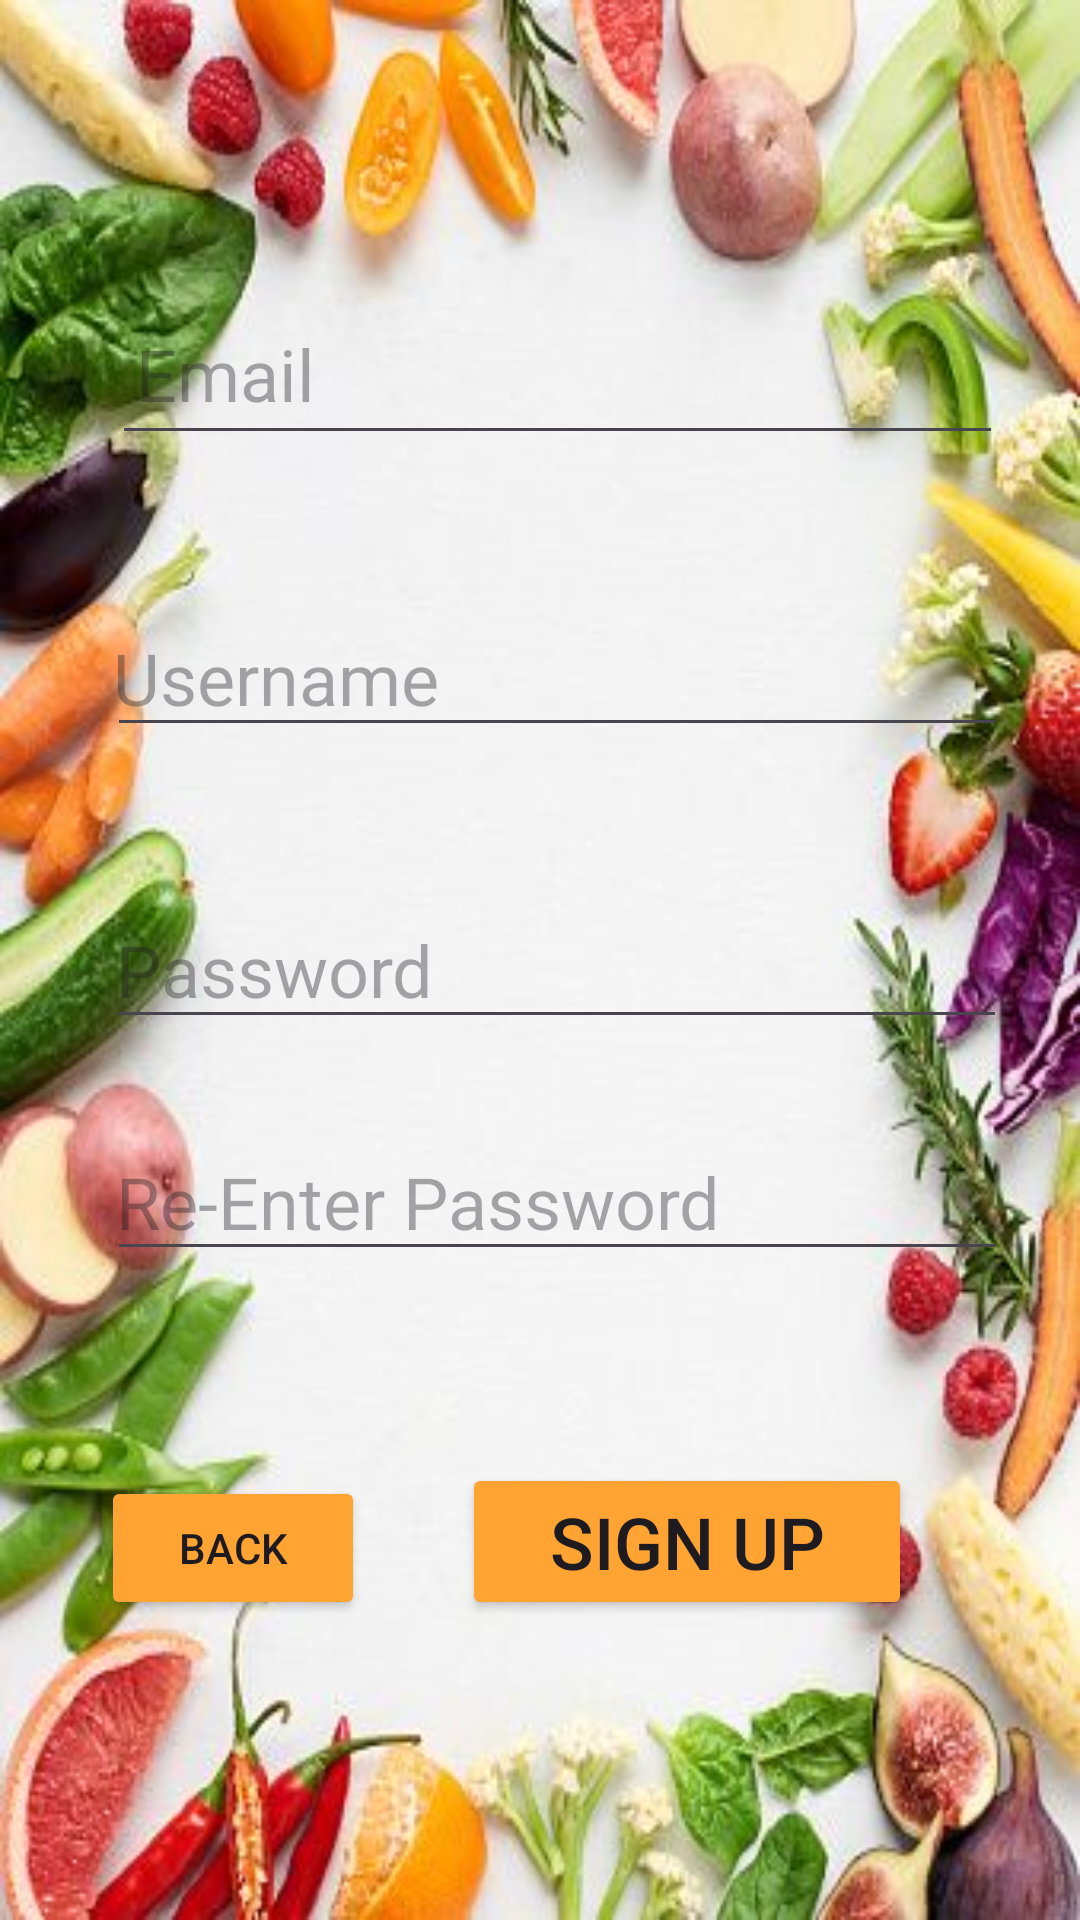

Android layout source for this screen:
<!-- AndroidManifest.xml: application theme Theme.Ifoodmarket -->
<!-- res/layout/activity_signup.xml -->
<?xml version="1.0" encoding="utf-8"?>
<androidx.constraintlayout.widget.ConstraintLayout xmlns:android="http://schemas.android.com/apk/res/android"
    xmlns:app="http://schemas.android.com/apk/res-auto"
    xmlns:tools="http://schemas.android.com/tools"
    android:id="@+id/coordinatorLayout"
    android:layout_width="match_parent"
    android:layout_height="match_parent"
    android:background="@drawable/vegetable_phone_bg"
    android:fitsSystemWindows="true"
    tools:context=".signup" >

    <TextView
        android:id="@+id/textView6"
        android:layout_width="wrap_content"
        android:layout_height="wrap_content"
        android:layout_marginTop="112dp"
        android:text="Sign up"
        android:textSize="36sp"
        android:textStyle="bold"
        app:layout_constraintBottom_toTopOf="@+id/email"
        app:layout_constraintEnd_toEndOf="parent"
        app:layout_constraintHorizontal_bias="0.453"
        app:layout_constraintStart_toStartOf="parent"
        app:layout_constraintTop_toTopOf="parent"
        app:layout_constraintVertical_bias="0.0" />

    <EditText
        android:id="@+id/email"
        android:layout_width="297dp"
        android:layout_height="57dp"
        android:layout_marginBottom="48dp"
        android:drawablePadding="7dp"
        android:hint="Email"
        android:inputType="textEmailAddress"
        android:paddingStart="8dp"
        android:textSize="24sp"
        app:layout_constraintBottom_toTopOf="@+id/editText"
        app:layout_constraintEnd_toEndOf="parent"
        app:layout_constraintHorizontal_bias="0.594"
        app:layout_constraintStart_toStartOf="parent" />

    <EditText
        android:id="@+id/editText"
        android:layout_width="300dp"
        android:layout_height="wrap_content"
        android:layout_marginBottom="48dp"
        android:hint="Username"
        android:paddingStart="2dp"
        android:textAlignment="textStart"
        android:textSize="24sp"
        app:layout_constraintBottom_toTopOf="@+id/password_reg"
        app:layout_constraintEnd_toEndOf="parent"
        app:layout_constraintHorizontal_bias="0.594"
        app:layout_constraintStart_toStartOf="parent"
        tools:ignore="MissingConstraints" />

    <EditText
        android:id="@+id/password_reg"
        android:layout_width="300dp"
        android:layout_height="wrap_content"
        android:layout_marginBottom="28dp"
        android:drawablePadding="4sp"
        android:hint="Password"
        android:inputType="textPassword"
        android:paddingStart="3dp"
        android:textAlignment="textStart"
        android:textSize="24dp"
        app:layout_constraintBottom_toTopOf="@+id/editText2"
        app:layout_constraintEnd_toEndOf="parent"
        app:layout_constraintHorizontal_bias="0.594"
        app:layout_constraintStart_toStartOf="parent"
        tools:ignore="MissingConstraints" />

    <EditText
        android:id="@+id/editText2"
        android:layout_width="300dp"
        android:layout_height="wrap_content"
        android:layout_marginBottom="64dp"
        android:hint="Re-Enter Password"
        android:inputType="textPassword"
        android:paddingStart="3dp"
        android:textAlignment="viewStart"
        android:textSize="24dp"
        app:layout_constraintBottom_toTopOf="@+id/reg_btn"
        app:layout_constraintEnd_toEndOf="parent"
        app:layout_constraintHorizontal_bias="0.594"
        app:layout_constraintStart_toStartOf="parent"
        tools:ignore="MissingConstraints" />

    <Button
        android:id="@+id/reg_btn"
        android:layout_width="150dp"
        android:layout_height="wrap_content"
        android:layout_marginEnd="56dp"
        android:layout_marginBottom="100dp"
        android:backgroundTint="@color/orange"

        android:text="Sign up"
        android:textSize="24dp"
        app:layout_constraintBottom_toBottomOf="parent"
        app:layout_constraintEnd_toEndOf="parent"
        tools:ignore="MissingConstraints" />

    <Button
        android:id="@+id/backButton"
        android:layout_width="wrap_content"
        android:layout_height="wrap_content"
        android:layout_marginBottom="100dp"
        android:backgroundTint="@color/orange"
        android:text="Back"
        app:layout_constraintBottom_toBottomOf="parent"
        app:layout_constraintEnd_toStartOf="@+id/reg_btn"
        app:layout_constraintHorizontal_bias="0.511"
        app:layout_constraintStart_toStartOf="parent" />


</androidx.constraintlayout.widget.ConstraintLayout>
<!-- resources referenced by this layout -->
<resources>
  <color name="orange">#FfA333</color>
  <!-- drawable vegetable_phone_bg: png bitmap (drawable-hdpi, 292884 bytes) -->
  <style name="Theme.Ifoodmarket" parent="Base.Theme.Ifoodmarket" />
  <style name="Base.Theme.Ifoodmarket" parent="Theme.Material3.DayNight.NoActionBar">
          
          
      </style>
</resources>
